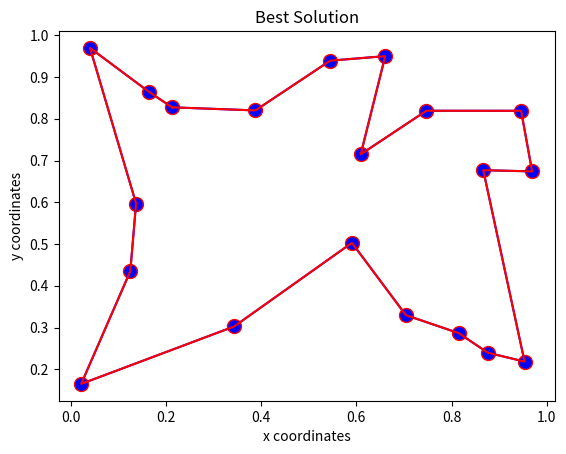

Python code for this plot:
# -*- coding: utf-8 -*-
"""AI_HW2_1.ipynb

Automatically generated by Colaboratory.

Original file is located at
    https://colab.research.google.com/<link-removed>
"""

# Commented out IPython magic to ensure Python compatibility.
# %matplotlib inline
import numpy as np
import matplotlib.pyplot as plt
import random
import itertools

#Number of Cities
N = 20

#coordinates of the cities in 2x20 matrix
coordinates_matrix = np.array([0.6606,0.9695,0.5906,0.2124,0.0398,0.1367,0.9536,0.6091,0.8767,0.8148,0.3876,0.7041,0.0213,0.3429,0.7471,0.5449,0.9464,0.1246,0.1636,0.8668]),([0.95,0.674,0.5029,0.8274,0.9697,0.597,0.2184,0.7148,0.2395,0.2867,0.82,0.3296,0.1649,0.3025,0.8192,0.9392,0.8191,0.4351,0.8646,0.6768])

#Getting the coordinates into one matrix
cord = []
for i in range(N):
  city = i
  x = coordinates_matrix[0][i]
  y = coordinates_matrix[1][i]
  cord.append([x,y])

#Cordinates now holds the x and y values in the matrix
coordinates = np.array(cord)
print(coordinates)

dist_matrix = np.zeros((N,N))
for i in range(N):
  for j in range(N):
    x1 = coordinates[i,0]
    y1 = coordinates[i,1]
    x2 = coordinates[j,0]
    y2 = coordinates[j,1]
    dist_matrix[i,j] = np.sqrt((x1-x2)**2+(y1-y2)**2)

#Print the matrix of distances between the cities
print(dist_matrix)

      #print("The distance between cities", i+1, "and", j+1, "is", euclid_dist(coordinates[i], coordinates[j]))

for i in range(N):
  plt.title('City Locations')
  plt.xlabel('x coordinates')
  plt.ylabel('y coordinates')
  plt.plot(coordinates[i][0],coordinates[i][1], marker="o", markersize=10, markeredgecolor="red", markerfacecolor="blue")

def SimulatedAnnealing(T,alpha):
  #Generate a random initial solution
  currentSolution = np.random.permutation(N)
  
  #Calculate the cost of the initial solution
  currentCost = cost(currentSolution,dist_matrix)
  
  #Set best solution equal to initial solution
  bestSolution = currentSolution
  
  #Set best cost equal to initial cost
  bestCost = currentCost
  
  #Start annealing process
  while T > .001:
    
    #Generate a random neighbor
    newSolution = generateNeighbor(currentSolution,dist_matrix)
   
    #Calculate the cost of the new solution
    newCost = cost(newSolution,dist_matrix)
    
    #Decide if we should accept the new solution
    if acceptanceProbability(currentCost,newCost,T) > np.random.rand():
      currentSolution = newSolution
      currentCost = newCost
      
    #Keep track of the best solution
    if currentCost < bestCost:
      bestSolution = currentSolution
      bestCost = currentCost
      
    #Decrease the temperature
    T = T*alpha
    
  return bestSolution

#our cost function
def cost(solution,dist_matrix):
  total_cost = 0
  for i in range(N):
    j = (i+1)%N
    total_cost += dist_matrix[solution[i],solution[j]]
  return total_cost

#Generating a Neighbor
def generateNeighbor(solution,dist_matrix):
  new_solution = np.copy(solution)
  l = np.random.randint(N)
  m = (l+1)%N
  n = np.random.randint(N)
  o = (l+1)%N
  #p = np.random.randint(N)
  #q = (n+1)%N
  new_solution[l],new_solution[m] = new_solution[m],new_solution[l]
  new_solution[n],new_solution[o] = new_solution[o],new_solution[n]
  #new_solution[p],new_solution[q] = new_solution[q],new_solution[p]
  return new_solution

#Deciding the acceptance Probabilty 
def acceptanceProbability(cost,new_cost,T):
  if new_cost < cost:
    return 1
  else:
    return np.exp((cost-new_cost)/T)

#Parameters
T = 2
alpha = 0.9995
#Run Simulated Annealing
bestSolution = SimulatedAnnealing(T,alpha)
#Print the best solution
print("Best solution: ",bestSolution)
#Calculate the cost
bestCost = cost(bestSolution,dist_matrix)
#Print the best cost
print("Best cost: ",bestCost)
#Plot the best solution
bestSolution = np.append(bestSolution,bestSolution[0])
plt.title('Best Solution')
plt.xlabel('x coordinates')
plt.ylabel('y coordinates')
plt.plot(coordinates[bestSolution,0],coordinates[bestSolution,1],'-bo',coordinates[bestSolution,0],coordinates[bestSolution,1],'r-')
plt.show()